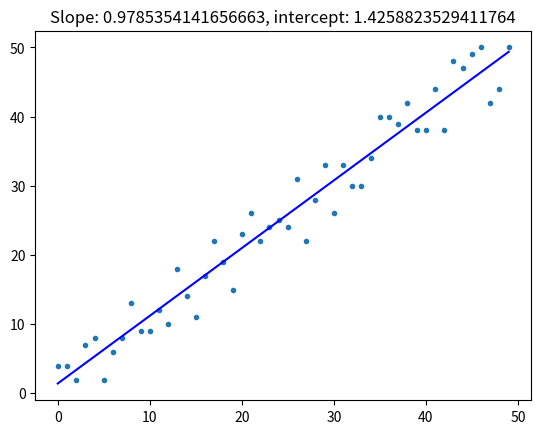

Reproduce this figure in Python.
from __future__ import print_function

import math
import numpy
import random
import matplotlib.pyplot as plt

def linear_regression(x, y):
    # TODO 1: implementirati linearnu regresiju

    slope = cov(x, y) / var(x)
    intercept = numpy.mean(y) - slope * numpy.mean(x)

    return slope, intercept


def predict(x, slope, intercept):
    # TODO 2: implementirati racunanje y na osnovu x i parametara linije

    return intercept + x * slope;


def create_line(x, slope, intercept):
    y = [predict(xx, slope, intercept) for xx in x]
    return y


def cov(x, y):
    result = ((x[i] - numpy.mean(x)) * (y[i] - numpy.mean(y)) for i in range(len(x)))
    return sum(list(result))


def var(x):
    result = (math.pow(x[i] - numpy.mean(x), 2) for i in range(len(x)))
    return sum(list(result))


if __name__ == '__main__':
    x = range(50)  # celobrojni interval [0,50]
    random.seed(1337)  # da rezultati mogu da se reprodukuju
    y = [(i + random.randint(-5, 5)) for i in x]  # y = x (+- nasumicni sum)

    slope, intercept = linear_regression(x, y)

    line_y = create_line(x, slope, intercept)

    plt.plot(x, y, '.')
    plt.plot(x, line_y, 'b')
    plt.title('Slope: {0}, intercept: {1}'.format(slope, intercept))
    plt.show()
